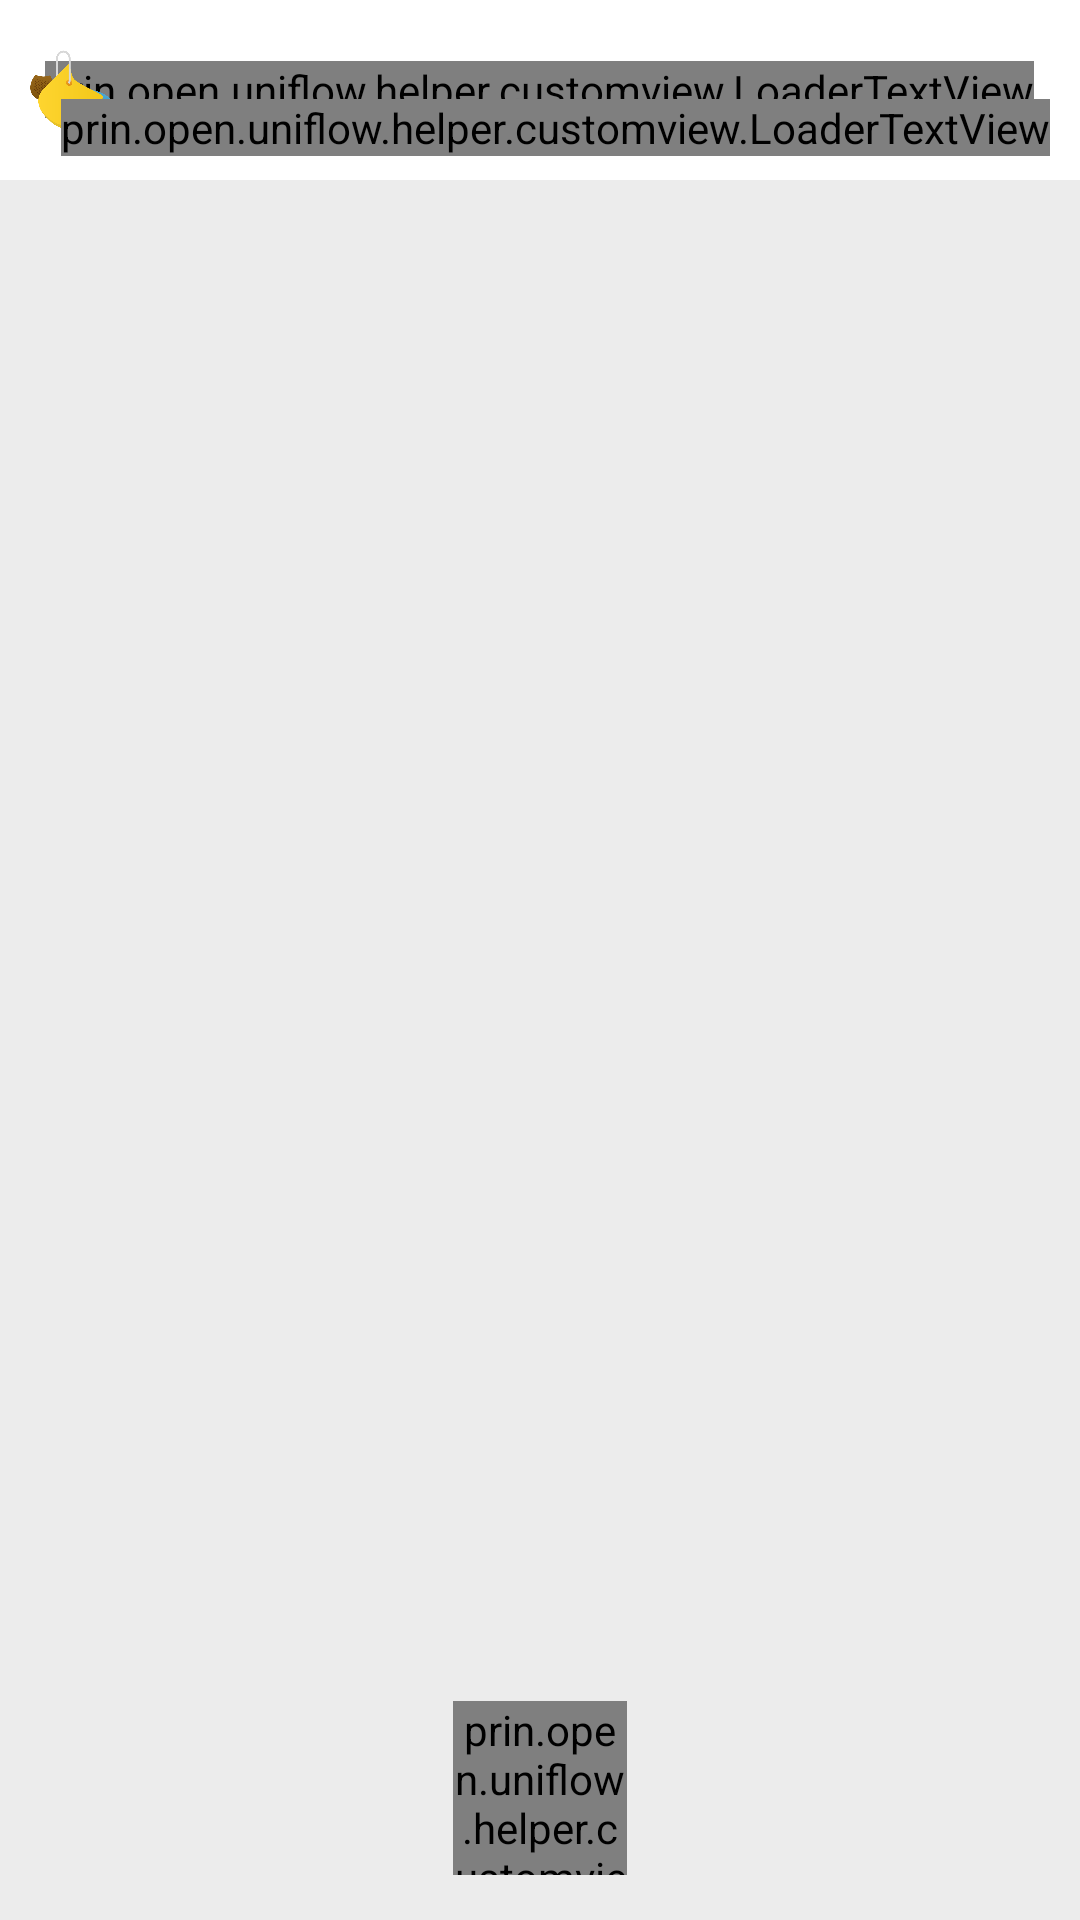

Write the Android layout XML for this screen, with the resource values it uses.
<!-- AndroidManifest.xml: application theme AppTheme -->
<!-- res/layout/activity_issue_book.xml -->
<?xml version="1.0" encoding="utf-8"?>
<RelativeLayout
    xmlns:android="http://schemas.android.com/apk/res/android"
    xmlns:pressureview="http://schemas.android.com/apk/res-auto"
    android:layout_width="match_parent"
    android:layout_height="match_parent"
    android:background="@color/blank_space"
    android:orientation="vertical">

    <include
        android:id="@+id/title"
        layout="@layout/layout_title"/>

    <LinearLayout
        android:layout_width="match_parent"
        android:layout_height="wrap_content"
        android:layout_below="@id/title"
        android:orientation="vertical">

        <View
            android:layout_width="match_parent"
            android:layout_height="4dp"
            android:background="@color/blank_space"/>

        <RelativeLayout
            android:id="@+id/rl_random_content"
            android:layout_width="match_parent"
            android:layout_height="match_parent"/>
    </LinearLayout>

    <prin.open.uniflow.helper.customview.FlowButton
        android:id="@+id/bt_flow"
        android:layout_width="58dp"
        android:layout_height="58dp"
        android:layout_alignParentBottom="true"
        android:layout_centerHorizontal="true"
        android:layout_marginBottom="15dp"
        android:layout_marginRight="20dp"
        android:background="@drawable/bg_round_blue"
        android:gravity="center"
        android:text="流"
        android:textColor="@color/white"
        android:textSize="22sp"/>

</RelativeLayout>
<!-- res/layout/layout_title.xml (included above) -->
<?xml version="1.0" encoding="utf-8"?>
<RelativeLayout xmlns:android="http://schemas.android.com/apk/res/android"
                android:layout_width="match_parent"
                android:layout_height="60dp"
                android:background="@color/white"
                android:orientation="vertical"
                android:paddingRight="10dp">


    <prin.open.uniflow.helper.customview.LoaderTextView
        android:id="@+id/tv_type"
        style="@style/tv_normal"
        android:layout_centerInParent="true"
        android:textColor="@color/pub_black"
        android:textSize="20sp"
        />


    <ImageView
        android:id="@+id/civ_icon"
        android:layout_width="28dp"
        android:layout_height="28dp"
        android:layout_centerVertical="true"
        android:layout_marginLeft="10dp"
        android:src="@drawable/selection"
        />

    <TextView
        android:id="@+id/tv_menu"
        style="@style/tv_normal"
        android:layout_alignParentBottom="true"
        android:layout_marginLeft="8dp"
        android:layout_marginBottom="10dp"
        android:layout_toRightOf="@id/civ_icon"
        android:textColor="@color/pub_black"
        android:textSize="18sp"/>


    
    <TextView
        android:id="@+id/tv_issues"
        style="@style/tv_normal"
        android:layout_alignParentRight="true"
        android:layout_marginTop="12dp"
        android:textColor="@color/pub_black"
        android:textSize="14sp"/>

    <prin.open.uniflow.helper.customview.LoaderTextView
        android:id="@+id/tv_read_times"
        style="@style/tv_normal"
        android:layout_alignParentRight="true"
        android:layout_alignParentBottom="true"
        android:layout_marginBottom="8dp"
        android:layout_below="@id/tv_issues"
        android:layout_marginTop="2dp"
        android:textSize="12sp"
        android:layout_centerHorizontal="true"
        />


</RelativeLayout>
<!-- resources referenced by this layout -->
<resources>
  <color name="blank_space">#ececec</color>
  <color name="pub_black">#595757</color>
  <color name="white">#ffffff</color>
  <!-- drawable bg_round_blue (drawable) -->
  <?xml version="1.0" encoding="utf-8"?>
  <shape xmlns:android="http://schemas.android.com/apk/res/android"
         android:shape="oval">
  
      <solid android:color="@color/tv_blue"/>
  
  </shape>
  <!-- drawable selection: png bitmap (drawable-xhdpi, 22580 bytes) -->
  <style name="tv_normal">
          <item name="android:layout_width">wrap_content</item>
          <item name="android:layout_height">wrap_content</item>
          <item name="android:textSize">14sp</item>
          <item name="android:textColor">@color/tv_grey</item>
      </style>
  <style name="AppTheme" parent="Theme.AppCompat.Light.NoActionBar">
  
      </style>
  <color name="tv_blue">#008cff</color>
  <color name="tv_grey">#7b7b7b</color>
</resources>
